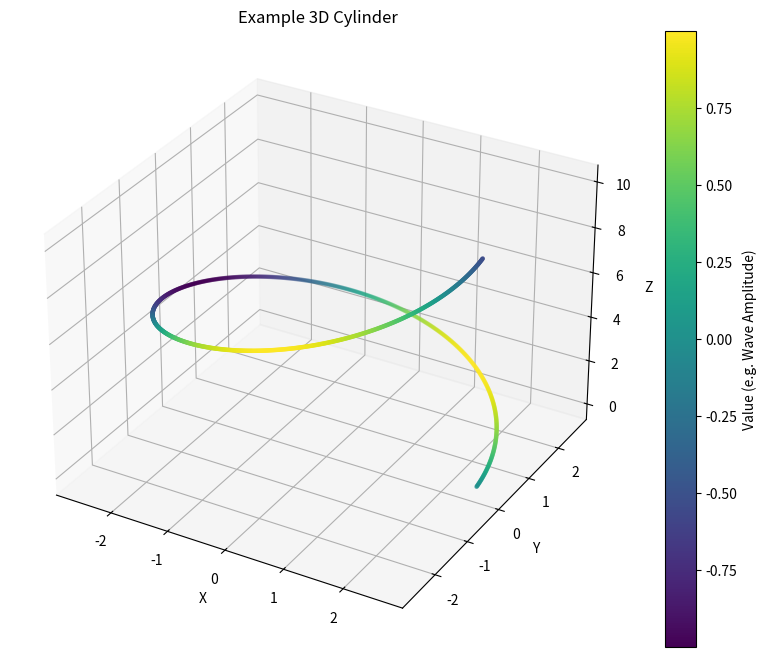
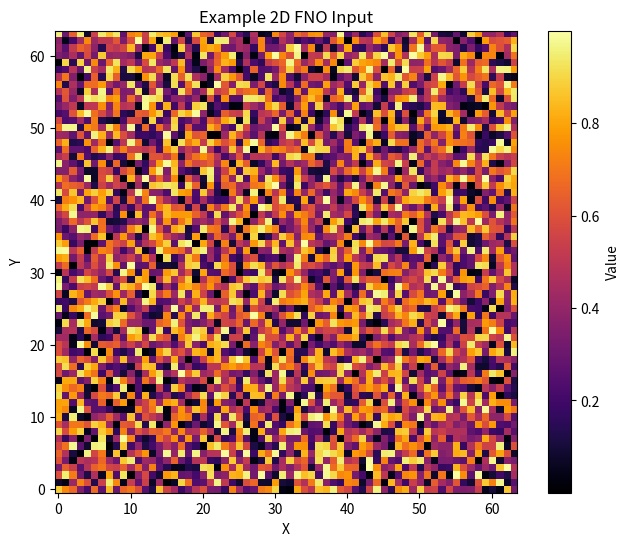
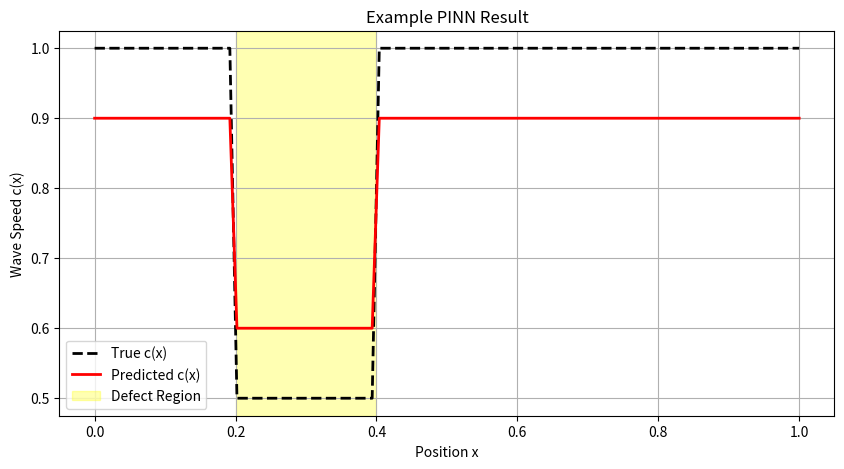

Python code for these plots, in order:
import matplotlib.pyplot as plt
import numpy as np
from mpl_toolkits.mplot3d import Axes3D

def plot_3d_point_cloud(pos, value, title="3D Point Cloud"):
    """
    Visualizes a 3D point cloud with color-coded values.
    pos: (N, 3) array
    value: (N,) array
    """
    fig = plt.figure(figsize=(10, 8))
    ax = fig.add_subplot(111, projection='3d')
    
    # Scatter plot
    img = ax.scatter(pos[:, 0], pos[:, 1], pos[:, 2], c=value, cmap='viridis', s=5)
    
    ax.set_title(title)
    ax.set_xlabel('X')
    ax.set_ylabel('Y')
    ax.set_zlabel('Z')
    fig.colorbar(img, ax=ax, label='Value (e.g. Wave Amplitude)')
    
    plt.show()

def plot_2d_heatmap(data, title="2D Heatmap"):
    """
    Visualizes a 2D grid data.
    data: (H, W) array
    """
    plt.figure(figsize=(8, 6))
    plt.imshow(data, cmap='inferno', origin='lower')
    plt.colorbar(label='Value')
    plt.title(title)
    plt.xlabel('X')
    plt.ylabel('Y')
    plt.show()

def plot_pinn_results(x, c_true, c_pred, title="PINN Inverse Analysis"):
    """
    Visualizes PINN prediction vs True Wave Speed.
    x: (N,) array
    c_true: (N,) array
    c_pred: (N,) array
    """
    plt.figure(figsize=(10, 5))
    plt.plot(x, c_true, 'k--', linewidth=2, label='True c(x)')
    plt.plot(x, c_pred, 'r-', linewidth=2, label='Predicted c(x)')
    
    # Highlight defect region
    plt.axvspan(0.2, 0.4, color='yellow', alpha=0.3, label='Defect Region')
    
    plt.title(title)
    plt.xlabel('Position x')
    plt.ylabel('Wave Speed c(x)')
    plt.legend()
    plt.grid(True)
    plt.show()

if __name__ == "__main__":
    # Example Usage
    print("Generating example plots...")
    
    # 1. 3D Example
    theta = np.linspace(0, 2*np.pi, 1000)
    z = np.linspace(0, 10, 1000)
    x = 2.6 * np.cos(theta)
    y = 2.6 * np.sin(theta)
    pos = np.stack([x, y, z], axis=1)
    val = np.sin(z)
    try:
        plot_3d_point_cloud(pos, val, "Example 3D Cylinder")
        print("3D Plot generated.")
    except Exception as e:
        print(f"Could not generate 3D plot (no display?): {e}")

    # 2. 2D Example
    grid = np.random.rand(64, 64)
    try:
        plot_2d_heatmap(grid, "Example 2D FNO Input")
        print("2D Plot generated.")
    except Exception as e:
        print(f"Could not generate 2D plot: {e}")

    # 3. PINN Example
    x_line = np.linspace(0, 1, 100)
    c_t = np.ones(100)
    c_t[20:40] = 0.5
    c_p = np.ones(100) * 0.9
    c_p[20:40] = 0.6
    try:
        plot_pinn_results(x_line, c_t, c_p, "Example PINN Result")
        print("PINN Plot generated.")
    except Exception as e:
        print(f"Could not generate PINN plot: {e}")
